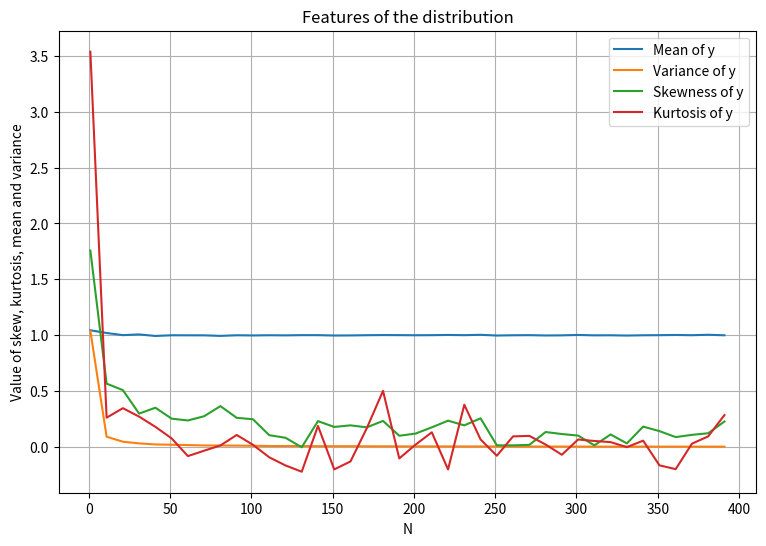

Source code (Python):
import numpy as np
import matplotlib.pyplot as plt

# Set up parameters
num_samples = 1000  # Number of samples for each N
N_values = np.arange(1,400,10)  # Different values of N to test


# Plot setup
plt.figure(figsize=(10,8))
means=np.array([])
variances=np.array([])
kurtosis=np.array([])
skewness=np.array([])
for N in N_values:
    # Generate N exponentially distributed random variates per sample
    x = np.random.exponential(scale=1.0, size=(num_samples, N))
    
    y = np.mean(x, axis=1)
    

    #Update the skewness, variance and kurtosis arrays:
    means=np.append(means,np.mean(y))
    variances=np.append(variances,np.var(y))
    kurtosis = np.append(kurtosis,np.mean((y-np.mean(y))**4)/(np.mean((y-np.mean(y))**2)**2)-3)
    skewness = np.append(skewness, np.mean(((y - np.mean(y)) / np.std(y))**3))

    if N<52:
        plt.hist(y, bins=50, density=True, alpha=0.6, label=f'N = {N}')
    
        # Comparing with the theoretical Guassian
        mean_y = 1  
        std_y = np.sqrt(1 / N)  # Expected standard deviation
        x_vals = np.linspace(min(y), max(y), 1000)
        plt.plot(x_vals,1/(std_y*np.sqrt(2*np.pi))*np.exp(-(x_vals-mean_y)**2/(2*std_y**2)), 
                linestyle='dashdot')

# Add labels and title
plt.title('Distribution')
plt.xlabel('y')
plt.ylabel('Density')
plt.xlim((0,3.1))
plt.legend()
plt.savefig("gaus.png")

plt.clf()
plt.figure(figsize=(9,6))
plt.title("Features of the distribution")
plt.ylabel('Value of skew, kurtosis, mean and variance')
plt.xlabel('N')

plt.plot(N_values,means,label="Mean of y")
plt.plot(N_values,variances,label="Variance of y")
plt.plot(N_values,skewness,label="Skewness of y")
plt.plot(N_values,kurtosis,label="Kurtosis of y")

plt.legend()
plt.grid()
plt.savefig("distribution_feat.png")

# When is the skewness and kurtosis 1% of their maximum value at N=1?
thresh_skew=0.01*skewness[0]
N_value_skew=0
for i,s in enumerate(skewness):
    print(s)
    if s<thresh_skew:
        N_value_skew=N_values[i]
        break



thresh_kurt=0.01*kurtosis[0]
N_value_kurt=0
for i,k in enumerate(kurtosis):
    if k<thresh_kurt:
        N_value_kurt=N_values[i]
        break

print("N-value at 1 percent skewness is: ", N_value_skew," and the N value at 1% kurtosis: ", N_value_kurt)